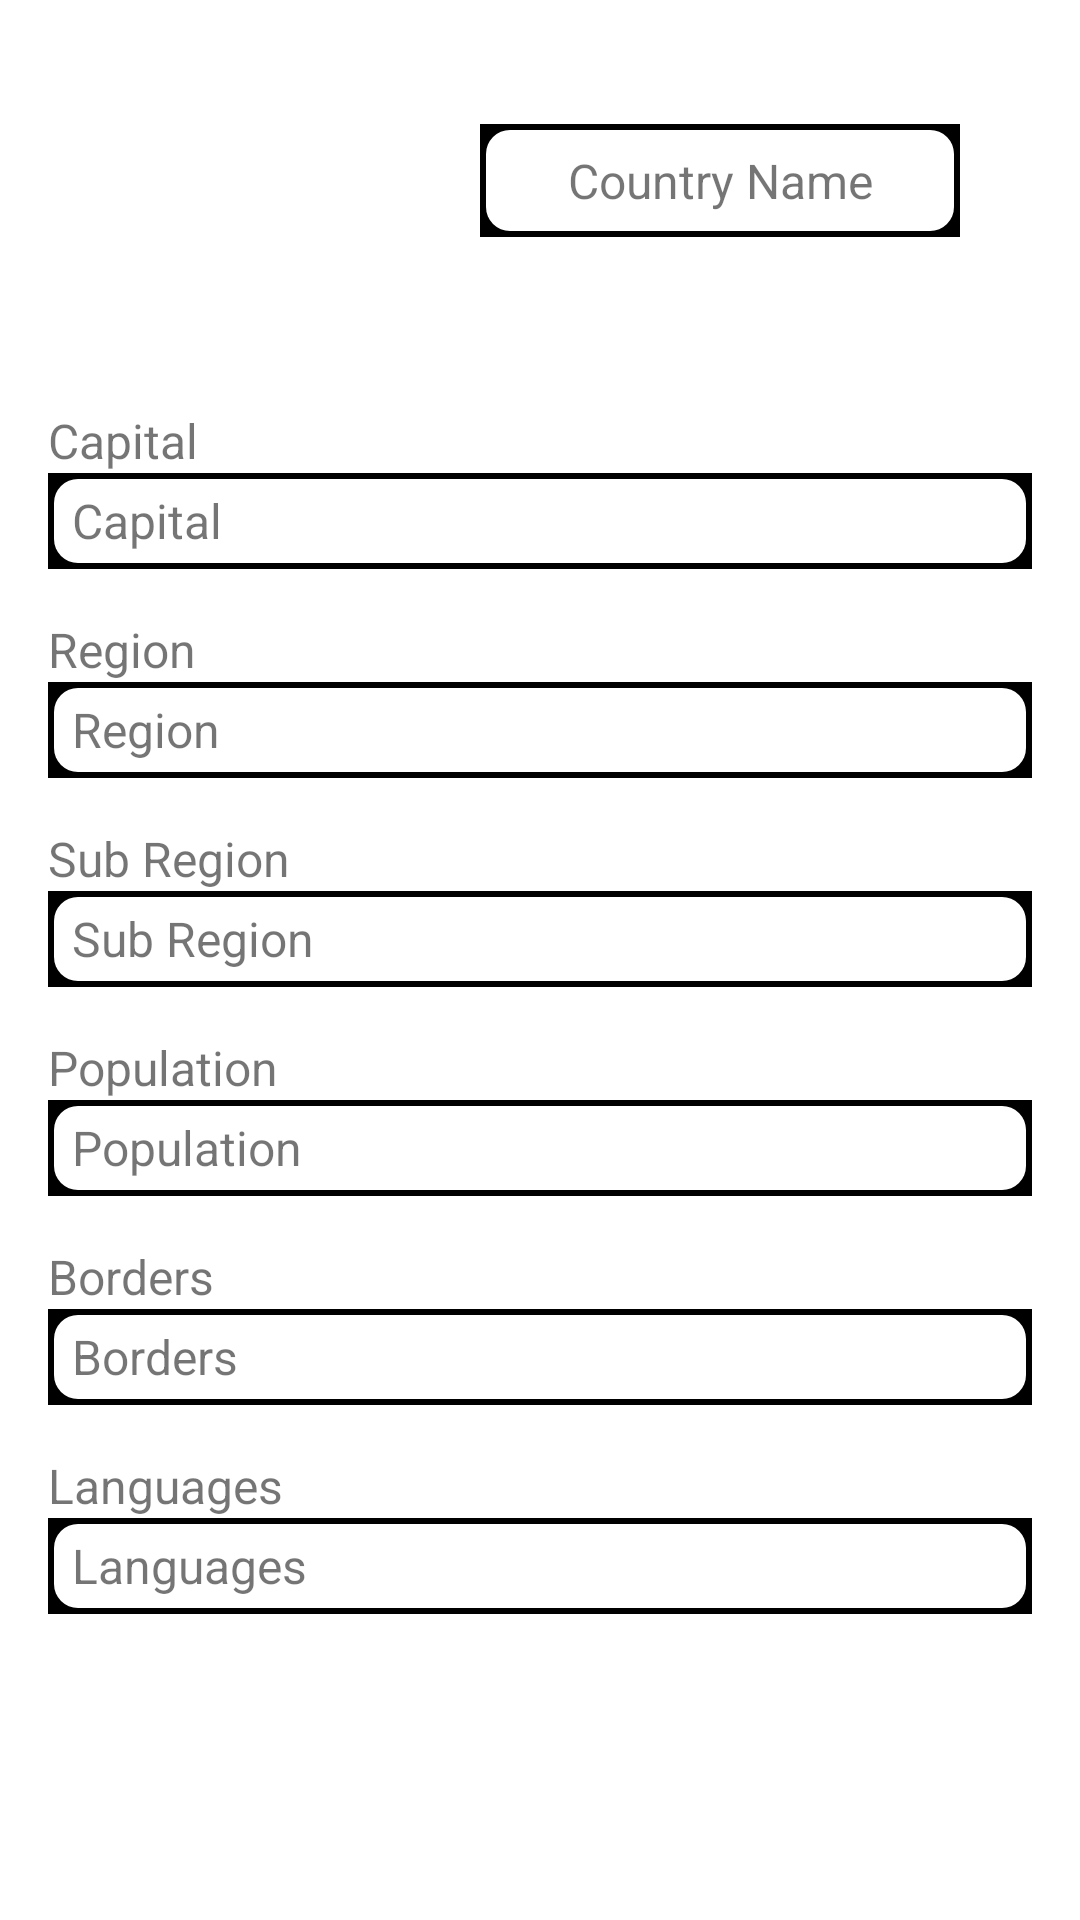

Here is an Android app screen rendered from its layout file. Give the layout XML and the strings, colors and styles it references.
<!-- AndroidManifest.xml: application theme Theme.RetrofitCountry -->
<!-- res/layout/activity_details.xml -->
<?xml version="1.0" encoding="utf-8"?>
<androidx.constraintlayout.widget.ConstraintLayout xmlns:android="http://schemas.android.com/apk/res/android"
    xmlns:app="http://schemas.android.com/apk/res-auto"
    xmlns:tools="http://schemas.android.com/tools"
    android:layout_width="match_parent"
    android:layout_height="match_parent"
    tools:context=".DetailsActivity">


    <ImageView
        android:id="@+id/cflag1"
        android:layout_width="104dp"
        android:layout_height="104dp"
        android:layout_margin="16dp"
        app:layout_constraintTop_toTopOf="parent"
        app:layout_constraintStart_toStartOf="parent"/>

    <TextView
        android:id="@+id/cname"
        android:text="Country Name"
        android:gravity="center"
        android:layout_width="160dp"
        android:textSize="16dp"
        android:padding="8dp"
        android:layout_height="wrap_content"
        app:layout_constraintStart_toEndOf="@id/cflag1"
        app:layout_constraintTop_toTopOf="parent"
        app:layout_constraintEnd_toEndOf="parent"
        app:layout_constraintBottom_toBottomOf="@id/cflag1"
        android:background="@drawable/border"
        />

    <TextView
        android:id="@+id/capital1"
        android:text="Capital"
        android:textSize="16sp"

        android:layout_margin="16dp"
        android:layout_width="wrap_content"
        android:layout_height="wrap_content"
        app:layout_constraintTop_toBottomOf="@id/cflag1"
        app:layout_constraintStart_toStartOf="parent"
        />
    <TextView
        android:id="@+id/capital2"
        android:text="Capital"
        android:textSize="16sp"
        android:layout_width="match_parent"
        android:layout_marginHorizontal="16dp"
        android:layout_height="32dp"
        android:paddingStart="8dp"
        android:gravity="center_vertical"
        app:layout_constraintTop_toBottomOf="@id/capital1"
        app:layout_constraintStart_toStartOf="parent"
        android:background="@drawable/border"
        />
    <TextView
        android:id="@+id/region1"
        android:text="Region"
        android:textSize="16sp"
        android:layout_margin="16dp"
        android:layout_width="wrap_content"
        android:layout_height="wrap_content"
        app:layout_constraintTop_toBottomOf="@id/capital2"
        app:layout_constraintStart_toStartOf="parent"
        />


    <TextView
        android:id="@+id/region2"
        android:text="Region"
        android:textSize="16sp"
        android:layout_width="match_parent"
        android:layout_height="32dp"
        android:paddingStart="8dp"
        android:gravity="center_vertical"
        android:layout_marginHorizontal="16dp"
        app:layout_constraintTop_toBottomOf="@id/region1"
        app:layout_constraintStart_toStartOf="parent"
        android:background="@drawable/border"
        />
    <TextView
        android:id="@+id/subregion"
        android:text="Sub Region"
        android:textSize="16sp"
        android:layout_margin="16dp"
        android:layout_width="wrap_content"
        android:layout_height="wrap_content"
        app:layout_constraintTop_toBottomOf="@id/region2"
        app:layout_constraintStart_toStartOf="parent"
        />


    <TextView
        android:id="@+id/subregion1"
        android:text="Sub Region"
        android:textSize="16sp"
        android:layout_width="match_parent"
        android:layout_height="32dp"
        android:paddingStart="8dp"
        android:gravity="center_vertical"
        android:layout_marginHorizontal="16dp"
        app:layout_constraintTop_toBottomOf="@id/subregion"
        app:layout_constraintStart_toStartOf="parent"
        android:background="@drawable/border"
        />

    <TextView
        android:id="@+id/population"
        android:text="Population"
        android:textSize="16sp"
        android:layout_margin="16dp"
        android:layout_width="wrap_content"
        android:layout_height="wrap_content"
        app:layout_constraintTop_toBottomOf="@id/subregion1"
        app:layout_constraintStart_toStartOf="parent"
        />


    <TextView
        android:id="@+id/population1"
        android:text="Population"
        android:textSize="16sp"
        android:layout_width="match_parent"
        android:layout_height="32dp"
        android:paddingStart="8dp"
        android:gravity="center_vertical"
        android:layout_marginHorizontal="16dp"
        app:layout_constraintTop_toBottomOf="@id/population"
        app:layout_constraintStart_toStartOf="parent"
        android:background="@drawable/border"
        />
 <TextView
        android:id="@+id/border"
        android:text="Borders"
        android:textSize="16sp"
        android:layout_margin="16dp"
        android:layout_width="wrap_content"
        android:layout_height="wrap_content"
        app:layout_constraintTop_toBottomOf="@id/population1"
        app:layout_constraintStart_toStartOf="parent"
        />


    <TextView
        android:id="@+id/border1"
        android:text="Borders"
        android:textSize="16sp"
        android:layout_width="match_parent"
        android:layout_height="32dp"
        android:paddingStart="8dp"
        android:gravity="center_vertical"
        android:layout_marginHorizontal="16dp"
        app:layout_constraintTop_toBottomOf="@id/border"
        app:layout_constraintStart_toStartOf="parent"
        android:background="@drawable/border"
        />

<TextView
        android:id="@+id/language"
        android:text="Languages"
        android:textSize="16sp"
        android:layout_margin="16dp"
        android:layout_width="wrap_content"
        android:layout_height="wrap_content"
        app:layout_constraintTop_toBottomOf="@id/border1"
        app:layout_constraintStart_toStartOf="parent"
        />


    <TextView
        android:id="@+id/language1"
        android:text="Languages"
        android:textSize="16sp"
        android:layout_width="match_parent"
        android:layout_height="32dp"
        android:paddingStart="8dp"
        android:gravity="center_vertical"
        android:layout_marginHorizontal="16dp"
        app:layout_constraintTop_toBottomOf="@id/language"
        app:layout_constraintStart_toStartOf="parent"
        android:background="@drawable/border"
        />







</androidx.constraintlayout.widget.ConstraintLayout>
<!-- resources referenced by this layout -->
<resources>
  <!-- drawable border (drawable) -->
  <?xml version="1.0" encoding="utf-8"?>
  <layer-list xmlns:android="http://schemas.android.com/apk/res/android">
  
  
      <item>
  <shape android:shape="rectangle">
      <solid android:color="@color/black"/>
      <stroke android:color="@color/teal_200"/>
  </shape>
  
      </item>
  
      <item
          android:top="2dp"
          android:bottom="2dp"
          android:start="2dp"
          android:end="2dp"
          >
          <shape android:shape="rectangle">
  
              <solid android:color="@color/white" />
  
  
              <corners android:radius="8dp"
                  />
          </shape>
  
  
  
      </item>
  </layer-list>
  <style name="Theme.RetrofitCountry" parent="Theme.MaterialComponents.DayNight.DarkActionBar">
          
          <item name="colorPrimary">@color/purple_500</item>
          <item name="colorPrimaryVariant">@color/purple_700</item>
          <item name="colorOnPrimary">@color/white</item>
          
          <item name="colorSecondary">@color/teal_200</item>
          <item name="colorSecondaryVariant">@color/teal_700</item>
          <item name="colorOnSecondary">@color/black</item>
          
          <item name="android:statusBarColor" tools:targetApi="l">?attr/colorPrimaryVariant</item>
          
      </style>
  <color name="black">#FF000000</color>
  <color name="teal_200">#FF03DAC5</color>
  <color name="white">#FFFFFFFF</color>
  <color name="purple_500">#FF6200EE</color>
  <color name="purple_700">#FF3700B3</color>
  <color name="teal_700">#FF018786</color>
</resources>
